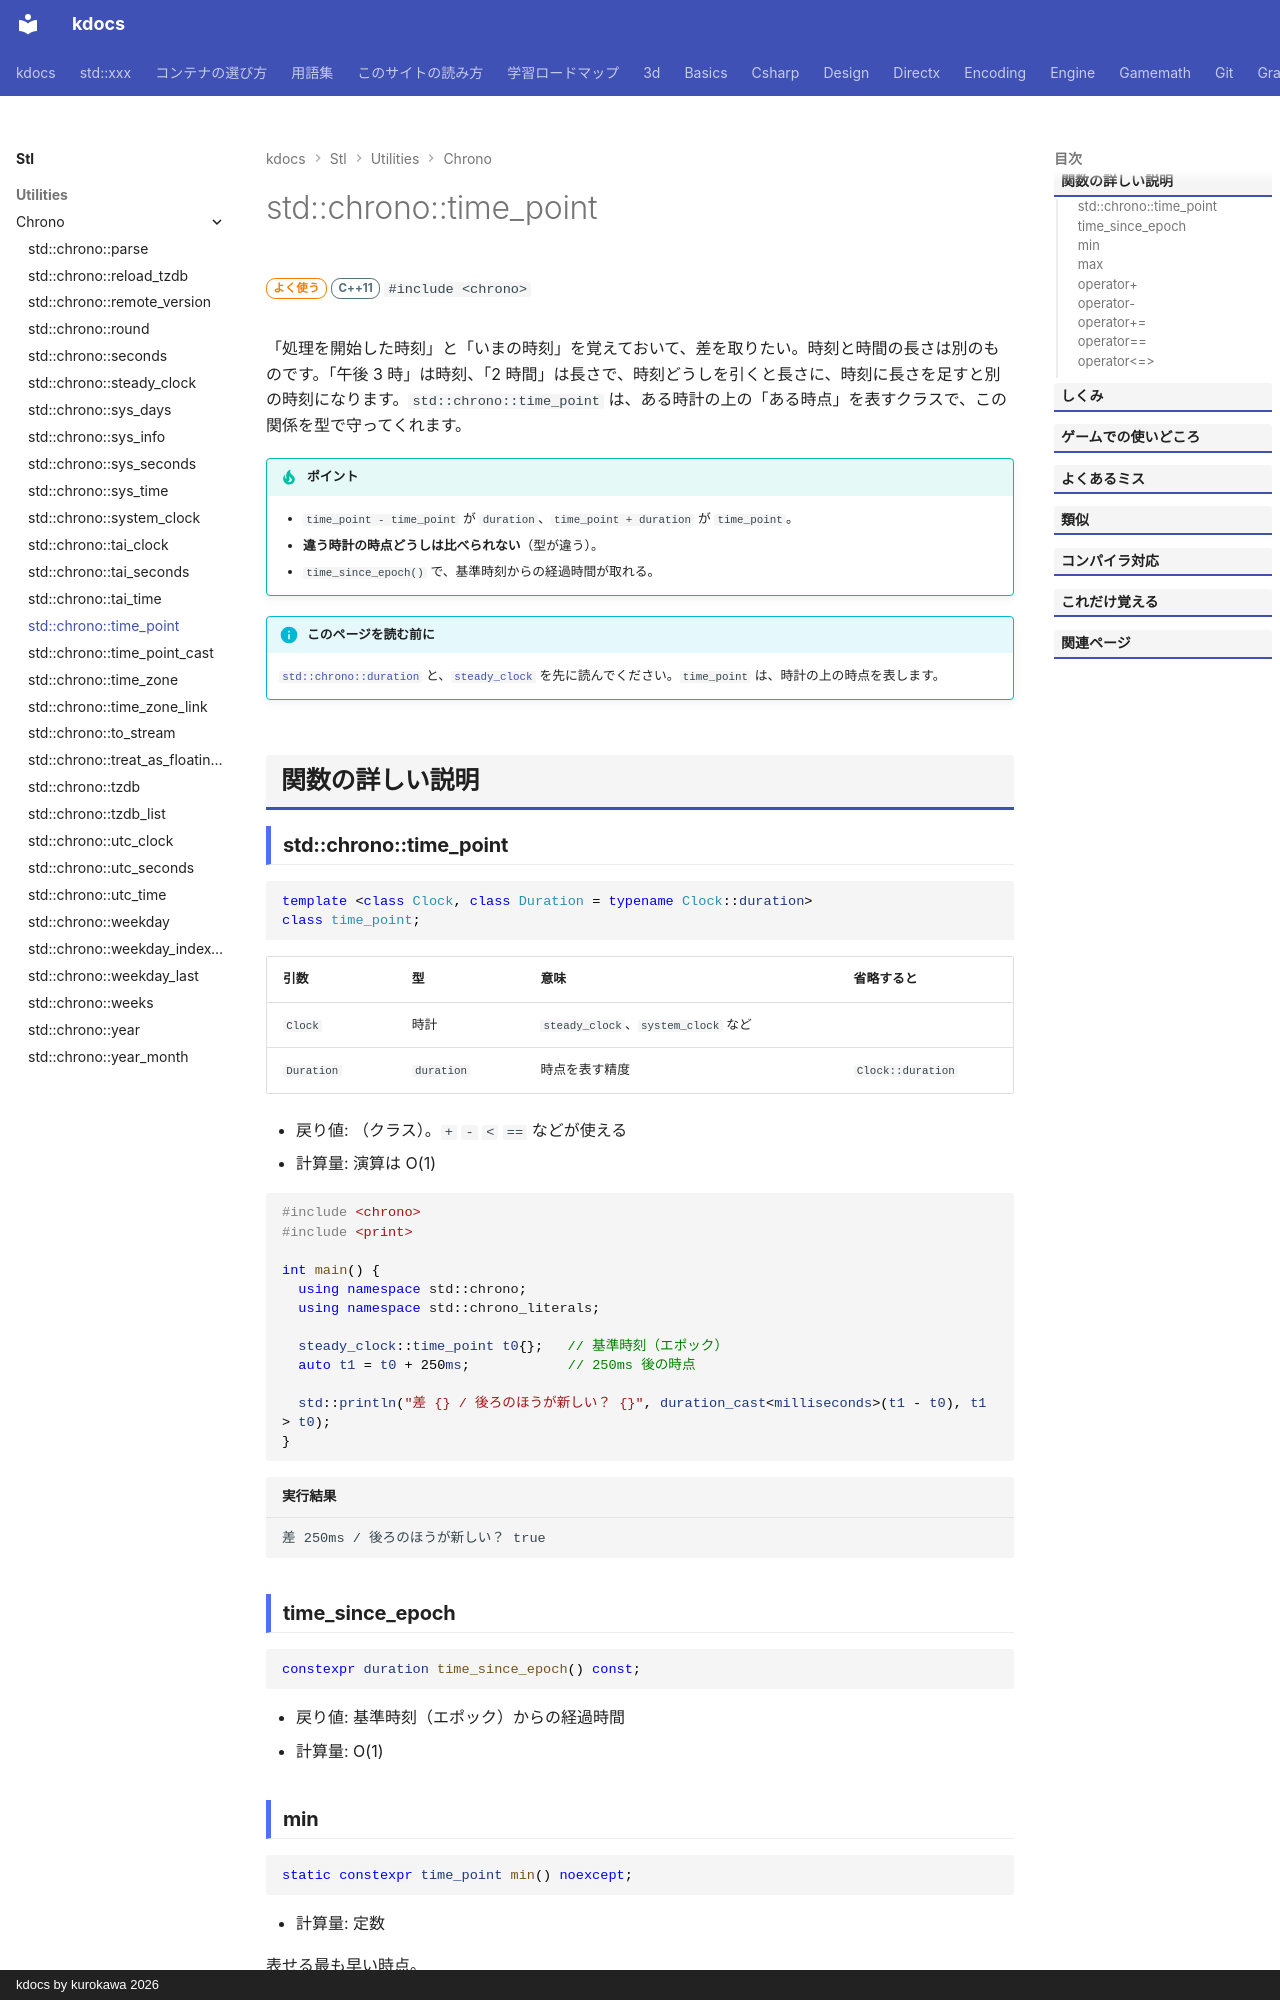

repository: qwzxdf/kdocs · page: stl/utilities/chrono/time_point/index.html · generator: mkdocs · copyright: kdocs by kurokawa 2026

---
title: std::chrono::time_point
summary: "時計の上の「ある時点」。"
order: 2
group: 時間（std::chrono）
tags:
  - ユーティリティ
---

# std::chrono::time_point

<div class="page-badges" markdown>
<span class="rank rank-often">よく使う</span>
<span class="ver ver-11">C++11</span>
`#include <chrono>`
</div>

「処理を開始した時刻」と「いまの時刻」を覚えておいて、差を取りたい。時刻と時間の長さは別のものです。「午後 3 時」は時刻、「2 時間」は長さで、時刻どうしを引くと長さに、時刻に長さを足すと別の時刻になります。`std::chrono::time_point` は、ある時計の上の「ある時点」を表すクラスで、この関係を型で守ってくれます。

!!! tip "ポイント"
    - `time_point - time_point` が `duration`、`time_point + duration` が `time_point`。
    - **違う時計の時点どうしは比べられない**（型が違う）。
    - `time_since_epoch()` で、基準時刻からの経過時間が取れる。

!!! info "このページを読む前に"
    [`std::chrono::duration`](duration.md) と、[`steady_clock`](steady_clock.md) を先に読んでください。`time_point` は、時計の上の時点を表します。

## 関数の詳しい説明

### std::chrono::time_point {#time_point}

```cpp
template <class Clock, class Duration = typename Clock::duration>
class time_point;
```

| 引数 | 型 | 意味 | 省略すると |
| --- | --- | --- | --- |
| `Clock` | 時計 | `steady_clock`、`system_clock` など |  |
| `Duration` | `duration` | 時点を表す精度 | `Clock::duration` |

- 戻り値: （クラス）。`+` `-` `<` `==` などが使える
- 計算量: 演算は O(1)

```cpp
#include <chrono>
#include <print>

int main() {
  using namespace std::chrono;
  using namespace std::chrono_literals;

  steady_clock::time_point t0{};   // 基準時刻（エポック）
  auto t1 = t0 + 250ms;            // 250ms 後の時点

  std::println("差 {} / 後ろのほうが新しい？ {}", duration_cast<milliseconds>(t1 - t0), t1 > t0);
}
```

```text title="実行結果"
差 250ms / 後ろのほうが新しい？ true
```
